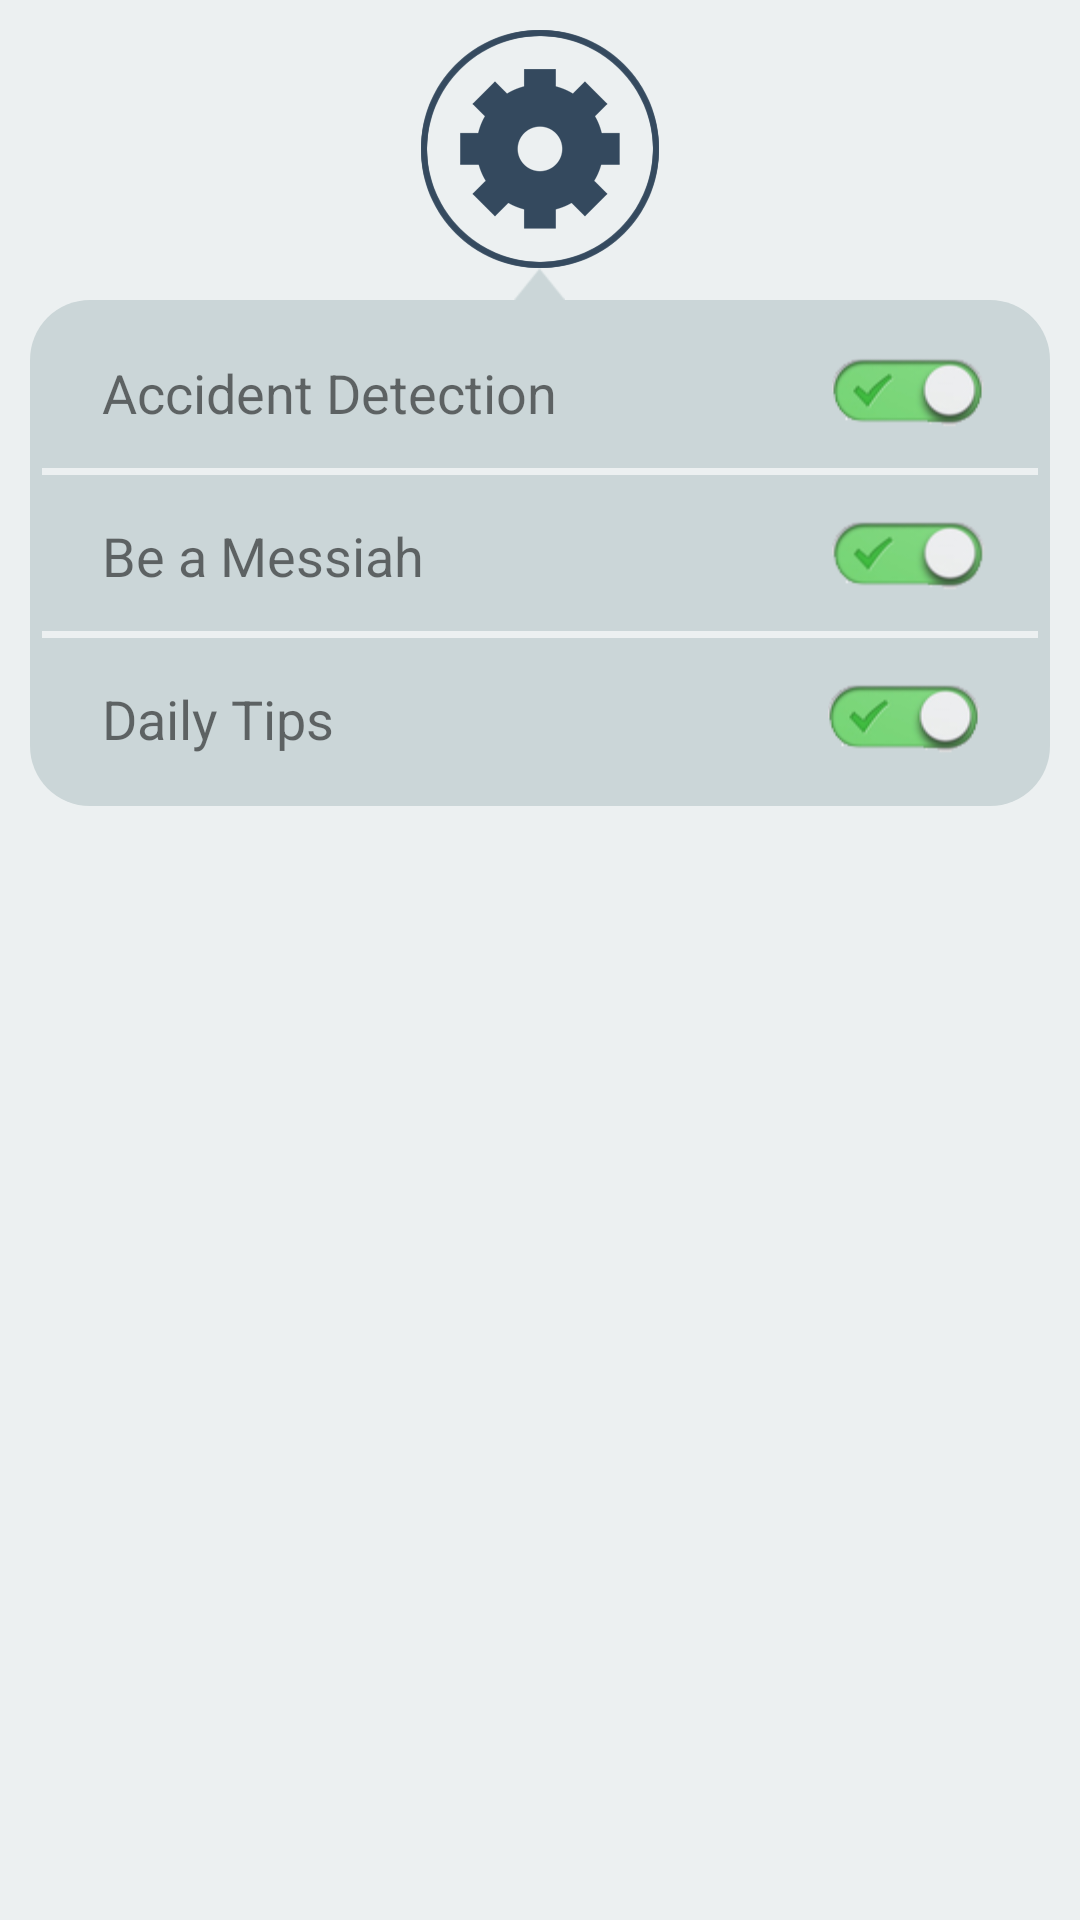

Layout XML and referenced resources for this Android screen:
<!-- AndroidManifest.xml: application theme AppTheme -->
<!-- res/layout/settings.xml -->
<?xml version="1.0" encoding="utf-8"?>

<LinearLayout xmlns:android="http://schemas.android.com/apk/res/android"
    android:id="@+id/LinearLayout1"
    android:layout_width="match_parent"
    android:layout_height="match_parent"
    android:background="#ECF0F1"
    android:orientation="vertical"
    android:weightSum="1" >

    <LinearLayout
        android:layout_width="match_parent"
        android:layout_height="wrap_content"
        android:orientation="vertical" 
        android:gravity="center"
        android:paddingTop="10dp">

        <ImageView
            android:id="@+id/imageView1"
            android:layout_width="wrap_content"
            android:layout_height="wrap_content"
            android:layout_gravity="center_horizontal"
            android:src="@drawable/icon4_filled" />
    </LinearLayout>

    <LinearLayout
        android:layout_width="match_parent"
        android:layout_height="match_parent"
        android:orientation="vertical" >

        <LinearLayout
            android:layout_width="match_parent"
            android:layout_height="wrap_content"
            android:orientation="vertical" >

            <ImageView
                android:id="@+id/imageView2"
                android:layout_width="wrap_content"
                android:layout_height="wrap_content"
                android:layout_gravity="center_horizontal"
                android:src="@drawable/arrow" />
        </LinearLayout>

        <LinearLayout
            android:layout_width="match_parent"
            android:layout_height="wrap_content"
            android:layout_marginLeft="10dp"
            android:layout_marginRight="10dp"
            android:background="@drawable/rounded_corner"
            android:orientation="vertical" >

            <LinearLayout
                android:layout_width="match_parent"
                android:layout_height="50dp"
                android:layout_marginLeft="10dp"
                android:layout_marginRight="10dp"
                android:layout_marginTop="2dp"
                android:orientation="horizontal"
                android:paddingLeft="10dp"
                android:weightSum="1" >

                <TextView
                    android:id="@+id/textView1"
                    android:layout_width="wrap_content"
                    android:layout_height="wrap_content"
                    android:layout_gravity="center"
                    android:layout_weight="0.85"
                    android:text="Accident Detection"
                    android:textSize="18sp" />

                <ImageView
                    android:id="@+id/IVAD"
                    android:layout_width="wrap_content"
                    android:layout_height="wrap_content"
                    android:layout_gravity="center"
                    android:layout_weight="0.15"
                    android:src="@drawable/on" />
            </LinearLayout>

            <View
                android:layout_width="fill_parent"
                android:layout_height="2.2dp"
                android:background="#ECF0F1" />

            <LinearLayout
                android:layout_width="match_parent"
                android:layout_height="50dp"
                android:layout_marginLeft="10dp"
                android:layout_marginRight="10dp"
                android:layout_marginTop="2dp"
                android:orientation="horizontal"
                android:paddingLeft="10dp"
                android:weightSum="1" >

                <TextView
                    android:id="@+id/textView2"
                    android:layout_width="wrap_content"
                    android:layout_height="wrap_content"
                    android:layout_gravity="center"
                    android:layout_weight="0.9"
                    android:text="Be a Messiah"
                    android:textSize="18sp" />

                <ImageView
                    android:id="@+id/IVBM"
                    android:layout_width="wrap_content"
                    android:layout_height="wrap_content"
                    android:layout_gravity="center"
                    android:layout_weight="0.1"
                    android:src="@drawable/on" />
            </LinearLayout>

            <View
                android:layout_width="fill_parent"
                android:layout_height="2.2dp"
                android:background="#ECF0F1" />

            <LinearLayout
                android:layout_width="match_parent"
                android:layout_height="50dp"
                android:layout_marginLeft="10dp"
                android:layout_marginRight="10dp"
                android:layout_marginTop="2dp"
                android:orientation="horizontal"
                android:paddingLeft="10dp"
                android:weightSum="1" >

                <TextView
                    android:id="@+id/textView3"
                    android:layout_width="wrap_content"
                    android:layout_height="wrap_content"
                    android:layout_gravity="center"
                    android:layout_weight="0.9"
                    android:text="Daily Tips"
                    android:textSize="18sp" />

                <ImageView
                    android:id="@+id/IVDT"
                    android:layout_width="wrap_content"
                    android:layout_height="wrap_content"
                    android:layout_gravity="center"
                    android:layout_weight="0.1"
                    android:src="@drawable/on" />
            </LinearLayout>
        </LinearLayout>
    </LinearLayout>

</LinearLayout>
<!-- resources referenced by this layout -->
<resources>
  <!-- drawable arrow: png bitmap (drawable-hdpi, 1660 bytes) -->
  <!-- drawable icon4_filled: png bitmap (drawable-hdpi, 60894 bytes) -->
  <!-- drawable on: png bitmap (drawable-hdpi, 56813 bytes) -->
  <!-- drawable rounded_corner (drawable-hdpi) -->
  <?xml version="1.0" encoding="utf-8"?>
  <shape xmlns:android="http://schemas.android.com/apk/res/android"
      android:shape="rectangle"
       >
      
      <solid
          android:color="#CBD6D8" >
      </solid>
   
      
     
   
      
      <padding
          android:left="4dp"
          android:top="4dp"
          android:right="4dp"
          android:bottom="4dp"    >
      </padding>
   
      
      <corners
          android:radius="20dp"   >
      </corners>
  
  </shape>
  <style name="AppTheme" parent="AppBaseTheme">
          
      </style>
  <style name="AppBaseTheme" parent="Theme.AppCompat.Light">
          
      </style>
</resources>
